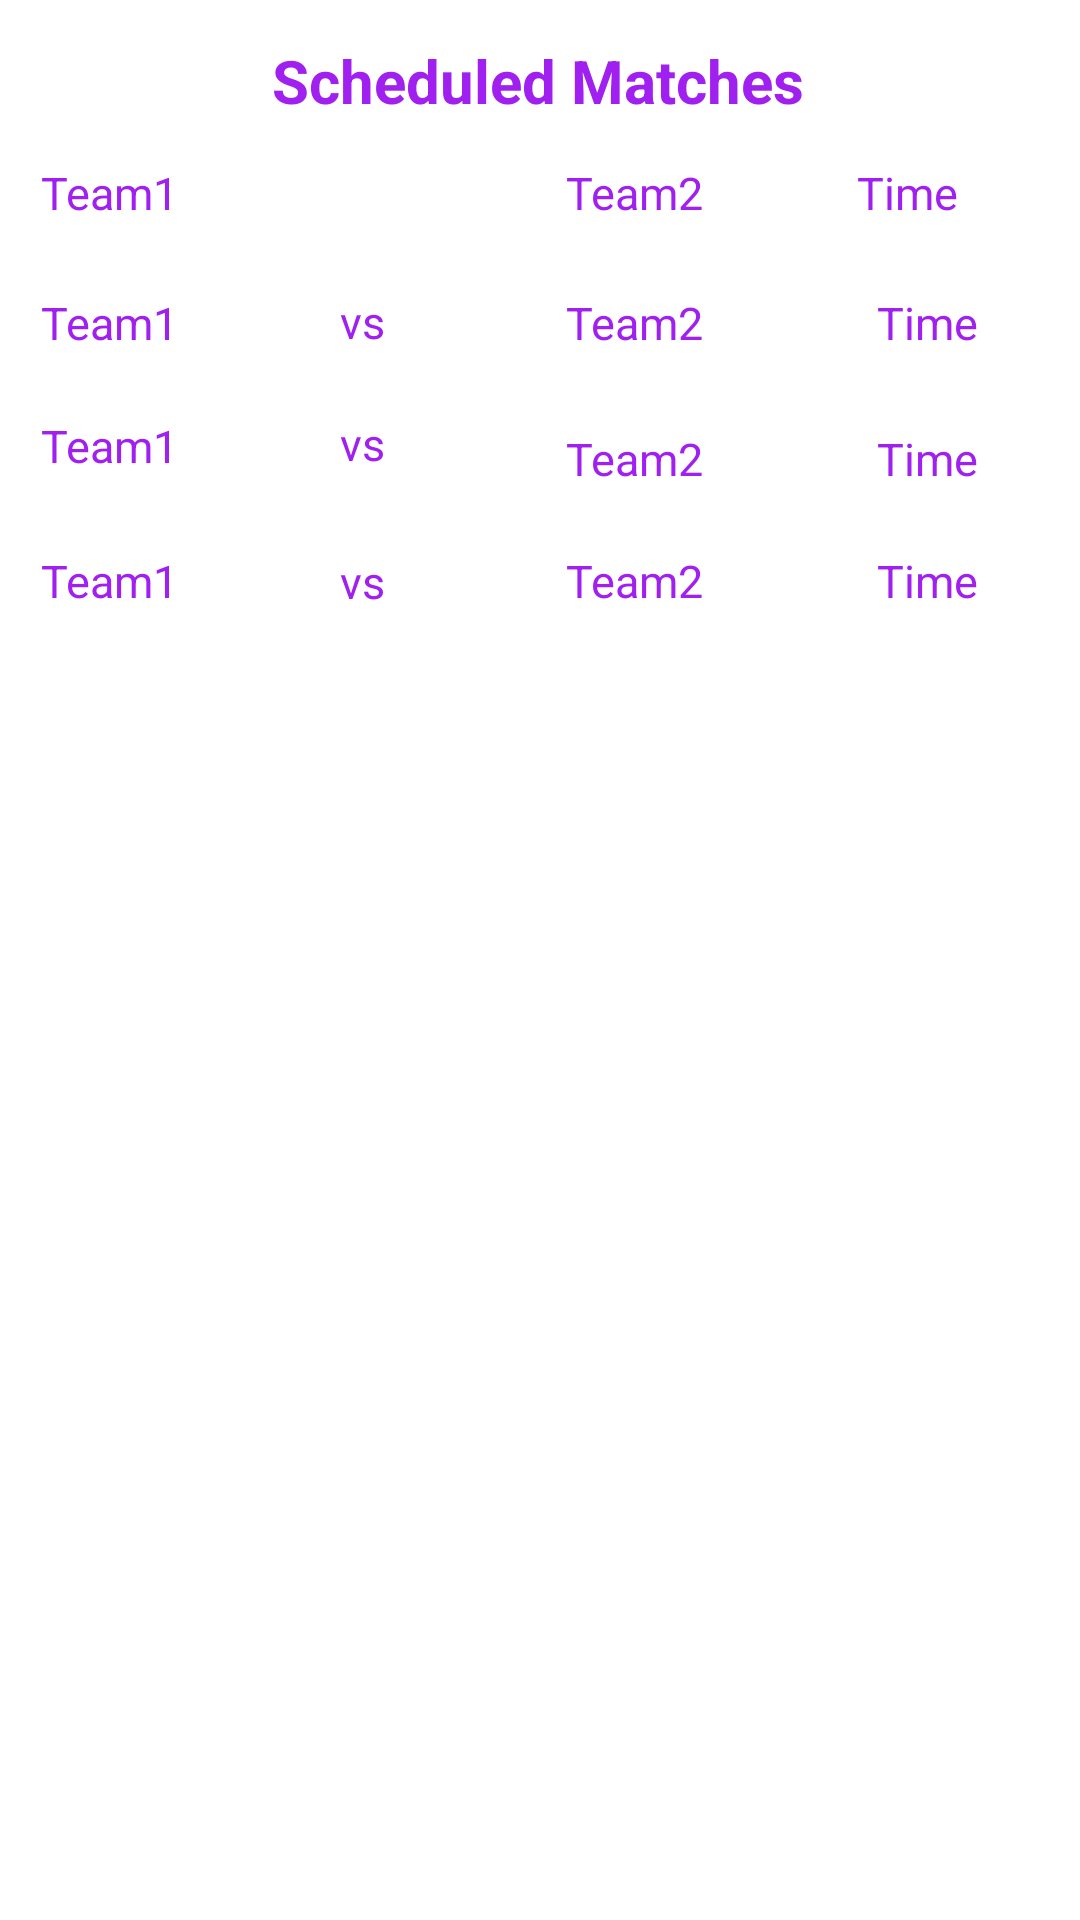

Android layout source for this screen:
<!-- AndroidManifest.xml: application theme Theme.BPLMobileApplication -->
<!-- res/layout/activity_main_scheduled_matches.xml -->
<?xml version="1.0" encoding="utf-8"?>
<androidx.constraintlayout.widget.ConstraintLayout xmlns:android="http://schemas.android.com/apk/res/android"
    xmlns:app="http://schemas.android.com/apk/res-auto"
    xmlns:tools="http://schemas.android.com/tools"
    android:layout_width="match_parent"
    android:layout_height="match_parent"
    tools:context=".MainActivityScheduled_matches">

    <TextView
        android:id="@+id/textView9"
        android:layout_width="wrap_content"
        android:layout_height="wrap_content"
        android:text="Team1"
        android:textColor="#A020F0"
        android:textSize="15sp"
        app:layout_constraintBottom_toBottomOf="parent"
        app:layout_constraintEnd_toEndOf="parent"
        app:layout_constraintHorizontal_bias="0.043"
        app:layout_constraintStart_toStartOf="parent"
        app:layout_constraintTop_toTopOf="parent"
        app:layout_constraintVertical_bias="0.157" />

    <TextView
        android:id="@+id/textView23"
        android:layout_width="wrap_content"
        android:layout_height="wrap_content"
        android:text="Team1"
        android:textColor="#A020F0"
        android:textSize="15sp"

        app:layout_constraintBottom_toBottomOf="parent"
        app:layout_constraintEnd_toEndOf="parent"
        app:layout_constraintHorizontal_bias="0.043"
        app:layout_constraintStart_toStartOf="parent"
        app:layout_constraintTop_toTopOf="parent"
        app:layout_constraintVertical_bias="0.087" />

    <TextView
        android:id="@+id/textView13"
        android:layout_width="wrap_content"
        android:layout_height="wrap_content"
        android:text="Team1"
        android:textColor="#A020F0"
        android:textSize="15sp"

        app:layout_constraintBottom_toBottomOf="parent"
        app:layout_constraintEnd_toEndOf="parent"
        app:layout_constraintHorizontal_bias="0.043"
        app:layout_constraintStart_toStartOf="parent"
        app:layout_constraintTop_toTopOf="parent"
        app:layout_constraintVertical_bias="0.223" />

    <TextView
        android:id="@+id/textView17"
        android:layout_width="wrap_content"
        android:layout_height="wrap_content"
        android:text="Team1"
        android:textColor="#A020F0"
        android:textSize="15sp"

        app:layout_constraintBottom_toBottomOf="parent"
        app:layout_constraintEnd_toEndOf="parent"
        app:layout_constraintHorizontal_bias="0.043"
        app:layout_constraintStart_toStartOf="parent"
        app:layout_constraintTop_toTopOf="parent"
        app:layout_constraintVertical_bias="0.296" />

    <TextView
        android:id="@+id/textView10"
        android:layout_width="44dp"
        android:layout_height="26dp"
        android:text="vs"
        android:textColor="#A020F0"
        android:textSize="15sp"

        app:layout_constraintBottom_toBottomOf="parent"
        app:layout_constraintEnd_toEndOf="parent"
        app:layout_constraintHorizontal_bias="0.359"
        app:layout_constraintStart_toStartOf="parent"
        app:layout_constraintTop_toTopOf="parent"
        app:layout_constraintVertical_bias="0.158" />

    <TextView
        android:id="@+id/textView14"
        android:layout_width="44dp"
        android:layout_height="26dp"
        android:text="vs"
        android:textColor="#A020F0"
        android:textSize="15sp"

        app:layout_constraintBottom_toBottomOf="parent"
        app:layout_constraintEnd_toEndOf="parent"
        app:layout_constraintHorizontal_bias="0.359"
        app:layout_constraintStart_toStartOf="parent"
        app:layout_constraintTop_toTopOf="parent"
        app:layout_constraintVertical_bias="0.224" />

    <TextView
        android:id="@+id/textView18"
        android:layout_width="44dp"
        android:layout_height="26dp"
        android:text="vs"
        android:textColor="#A020F0"
        android:textSize="15dp"

        app:layout_constraintBottom_toBottomOf="parent"
        app:layout_constraintEnd_toEndOf="parent"
        app:layout_constraintHorizontal_bias="0.359"
        app:layout_constraintStart_toStartOf="parent"
        app:layout_constraintTop_toTopOf="parent"
        app:layout_constraintVertical_bias="0.299" />

    <TextView
        android:id="@+id/textView11"
        android:layout_width="wrap_content"
        android:layout_height="wrap_content"
        android:text="Team2"
        android:textColor="#A020F0"
        android:textSize="15dp"

        app:layout_constraintBottom_toBottomOf="parent"
        app:layout_constraintEnd_toEndOf="parent"
        app:layout_constraintHorizontal_bias="0.6"
        app:layout_constraintStart_toStartOf="parent"
        app:layout_constraintTop_toTopOf="parent"
        app:layout_constraintVertical_bias="0.157" />

    <TextView
        android:id="@+id/textView24"
        android:layout_width="wrap_content"
        android:layout_height="wrap_content"
        android:text="Team2"
        android:textColor="#A020F0"
        android:textSize="15dp"

        app:layout_constraintBottom_toBottomOf="parent"
        app:layout_constraintEnd_toEndOf="parent"
        app:layout_constraintHorizontal_bias="0.6"
        app:layout_constraintStart_toStartOf="parent"
        app:layout_constraintTop_toTopOf="parent"
        app:layout_constraintVertical_bias="0.087" />

    <TextView
        android:id="@+id/textView15"
        android:layout_width="wrap_content"
        android:layout_height="wrap_content"
        android:text="Team2"
        android:textColor="#A020F0"
        android:textSize="15dp"

        app:layout_constraintBottom_toBottomOf="parent"
        app:layout_constraintEnd_toEndOf="parent"
        app:layout_constraintHorizontal_bias="0.6"
        app:layout_constraintStart_toStartOf="parent"
        app:layout_constraintTop_toTopOf="parent"
        app:layout_constraintVertical_bias="0.23" />

    <TextView
        android:id="@+id/textView19"
        android:layout_width="wrap_content"
        android:layout_height="wrap_content"
        android:text="Team2"
        android:textColor="#A020F0"
        android:textSize="15dp"

        app:layout_constraintBottom_toBottomOf="parent"
        app:layout_constraintEnd_toEndOf="parent"
        app:layout_constraintHorizontal_bias="0.6"
        app:layout_constraintStart_toStartOf="parent"
        app:layout_constraintTop_toTopOf="parent"
        app:layout_constraintVertical_bias="0.296" />

    <TextView
        android:id="@+id/textView12"
        android:layout_width="wrap_content"
        android:layout_height="wrap_content"
        android:text="Time"
        android:textColor="#A020F0"
        android:textSize="15dp"

        app:layout_constraintBottom_toBottomOf="parent"
        app:layout_constraintEnd_toEndOf="parent"
        app:layout_constraintHorizontal_bias="0.896"
        app:layout_constraintStart_toStartOf="parent"
        app:layout_constraintTop_toTopOf="parent"
        app:layout_constraintVertical_bias="0.157" />

    <TextView
        android:id="@+id/textView25"
        android:layout_width="wrap_content"
        android:layout_height="wrap_content"
        android:text="Time"
        android:textColor="#A020F0"
        android:textSize="15dp"

        app:layout_constraintBottom_toBottomOf="parent"
        app:layout_constraintEnd_toEndOf="parent"
        app:layout_constraintHorizontal_bias="0.875"
        app:layout_constraintStart_toStartOf="parent"
        app:layout_constraintTop_toTopOf="parent"
        app:layout_constraintVertical_bias="0.087" />

    <TextView
        android:id="@+id/textView16"
        android:layout_width="wrap_content"
        android:layout_height="wrap_content"
        android:text="Time"
        android:textColor="#A020F0"
        android:textSize="15dp"

        app:layout_constraintBottom_toBottomOf="parent"
        app:layout_constraintEnd_toEndOf="parent"
        app:layout_constraintHorizontal_bias="0.896"
        app:layout_constraintStart_toStartOf="parent"
        app:layout_constraintTop_toTopOf="parent"
        app:layout_constraintVertical_bias="0.23" />

    <TextView
        android:id="@+id/textView20"
        android:layout_width="wrap_content"
        android:layout_height="wrap_content"
        android:text="Time"
        android:textColor="#A020F0"
        android:textSize="15dp"

        app:layout_constraintBottom_toBottomOf="parent"
        app:layout_constraintEnd_toEndOf="parent"
        app:layout_constraintHorizontal_bias="0.896"
        app:layout_constraintStart_toStartOf="parent"
        app:layout_constraintTop_toTopOf="parent"
        app:layout_constraintVertical_bias="0.296" />

    <ImageView
        android:id="@+id/imageView5"
        android:layout_width="72dp"
        android:layout_height="77dp"
        app:layout_constraintBottom_toBottomOf="parent"
        app:layout_constraintEnd_toEndOf="parent"
        app:layout_constraintHorizontal_bias="0.0"
        app:layout_constraintStart_toStartOf="parent"
        app:layout_constraintTop_toTopOf="parent"
        app:layout_constraintVertical_bias="1.0"
        app:srcCompat="@drawable/home" />

    <TextView
        android:id="@+id/textView60"
        android:layout_width="wrap_content"
        android:layout_height="wrap_content"
        android:text="Scheduled Matches"
        android:textColor="#A020F0"
        android:textSize="20sp"
        android:textStyle="bold"
        app:layout_constraintBottom_toBottomOf="parent"
        app:layout_constraintEnd_toEndOf="parent"
        app:layout_constraintHorizontal_bias="0.497"
        app:layout_constraintStart_toStartOf="parent"
        app:layout_constraintTop_toTopOf="parent"
        app:layout_constraintVertical_bias="0.022" />

</androidx.constraintlayout.widget.ConstraintLayout>
<!-- resources referenced by this layout -->
<resources>
  <style name="Theme.BPLMobileApplication" parent="Theme.MaterialComponents.DayNight.DarkActionBar">
          
          <item name="colorPrimary">@color/purple_500</item>
          <item name="colorPrimaryVariant">@color/purple_700</item>
          <item name="colorOnPrimary">@color/white</item>
          
          <item name="colorSecondary">@color/teal_200</item>
          <item name="colorSecondaryVariant">@color/teal_700</item>
          <item name="colorOnSecondary">@color/black</item>
          
          <item name="android:statusBarColor" tools:targetApi="l">?attr/colorPrimaryVariant</item>
          
      </style>
  <!-- not gathered from this repository: default colours our renderer supplied (Android Studio template values) -->
  <color name="purple_500">#FF6200EE</color>
  <color name="purple_700">#FF3700B3</color>
  <color name="teal_200">#FF03DAC5</color>
  <color name="teal_700">#FF018786</color>
  <color name="black">#FF000000</color>
  <color name="white">#FFFFFFFF</color>
</resources>
